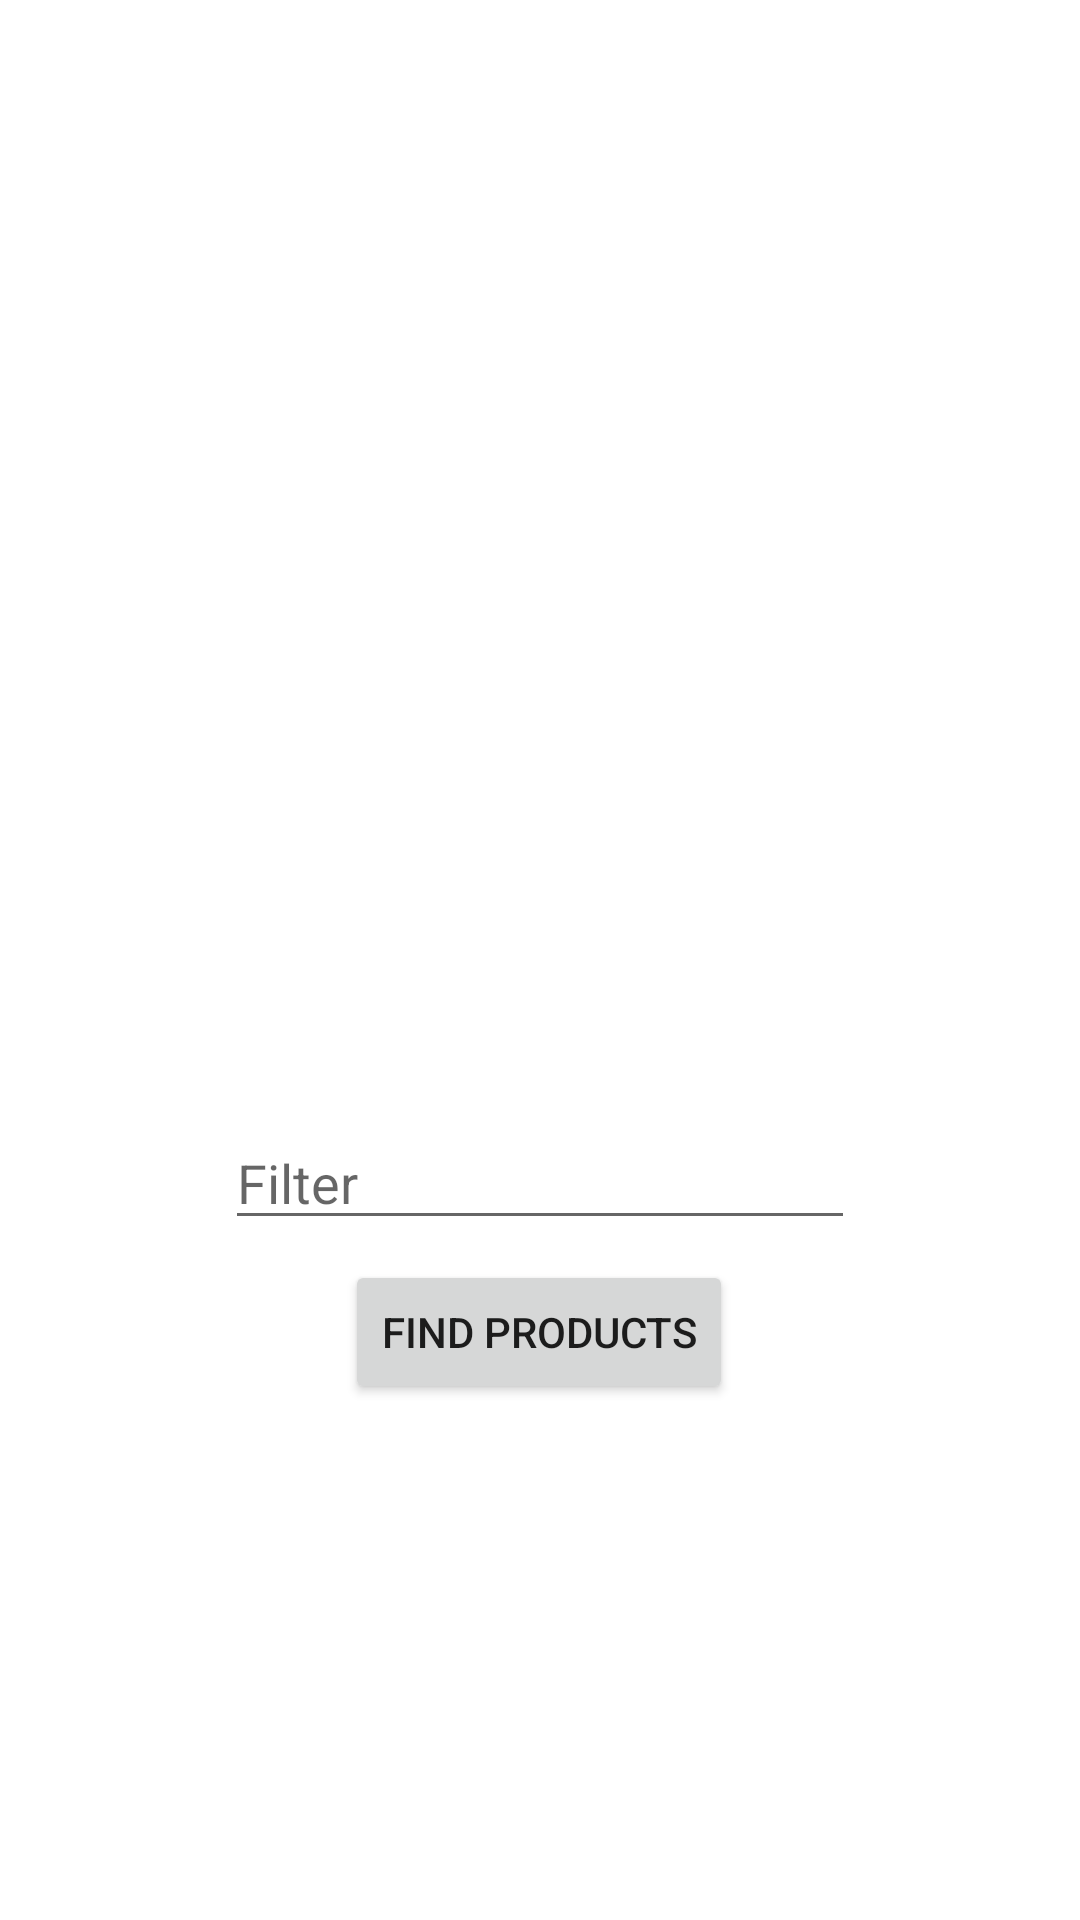

Reconstruct the res/layout file that produces this screen, plus the resources it refers to.
<!-- AndroidManifest.xml: application theme Theme.Projekt252858Android -->
<!-- res/layout/activity_product_list.xml -->
<?xml version="1.0" encoding="utf-8"?>
<androidx.constraintlayout.widget.ConstraintLayout xmlns:android="http://schemas.android.com/apk/res/android"
    xmlns:app="http://schemas.android.com/apk/res-auto"
    xmlns:tools="http://schemas.android.com/tools"
    android:layout_width="match_parent"
    android:layout_height="match_parent"
    tools:context=".ProductListActivity">

    <ListView
        android:id="@+id/listView1"
        android:layout_width="match_parent"
        android:layout_height="0dp"
        app:layout_constraintEnd_toEndOf="parent"
        app:layout_constraintHeight_percent="0.5"
        app:layout_constraintStart_toStartOf="parent"
        app:layout_constraintTop_toTopOf="parent" />

    <EditText
        android:id="@+id/editTextFilterName"
        android:layout_width="wrap_content"
        android:layout_height="wrap_content"
        android:layout_marginTop="52dp"
        android:ems="10"
        android:hint="Filter"
        android:inputType="textPersonName"
        app:layout_constraintEnd_toEndOf="parent"
        app:layout_constraintStart_toStartOf="parent"
        app:layout_constraintTop_toBottomOf="@+id/listView1" />

    <Button
        android:id="@+id/button6"
        android:layout_width="wrap_content"
        android:layout_height="wrap_content"
        android:layout_marginBottom="172dp"
        android:onClick="findProductsClick"
        android:text="Find Products"
        app:layout_constraintBottom_toBottomOf="parent"
        app:layout_constraintEnd_toEndOf="parent"
        app:layout_constraintHorizontal_bias="0.498"
        app:layout_constraintStart_toStartOf="parent" />
</androidx.constraintlayout.widget.ConstraintLayout>
<!-- resources referenced by this layout -->
<resources>
  <style name="Theme.Projekt252858Android" parent="Theme.MaterialComponents.DayNight.DarkActionBar">
          
          <item name="colorPrimary">@color/purple_500</item>
          <item name="colorPrimaryVariant">@color/purple_700</item>
          <item name="colorOnPrimary">@color/white</item>
          
          <item name="colorSecondary">@color/teal_200</item>
          <item name="colorSecondaryVariant">@color/teal_700</item>
          <item name="colorOnSecondary">@color/black</item>
          
          <item name="android:statusBarColor" tools:targetApi="l">?attr/colorPrimaryVariant</item>
          
      </style>
  <!-- not gathered from this repository: default colours our renderer supplied (Android Studio template values) -->
  <color name="purple_500">#FF6200EE</color>
  <color name="purple_700">#FF3700B3</color>
  <color name="teal_200">#FF03DAC5</color>
  <color name="teal_700">#FF018786</color>
  <color name="black">#FF000000</color>
  <color name="white">#FFFFFFFF</color>
</resources>
